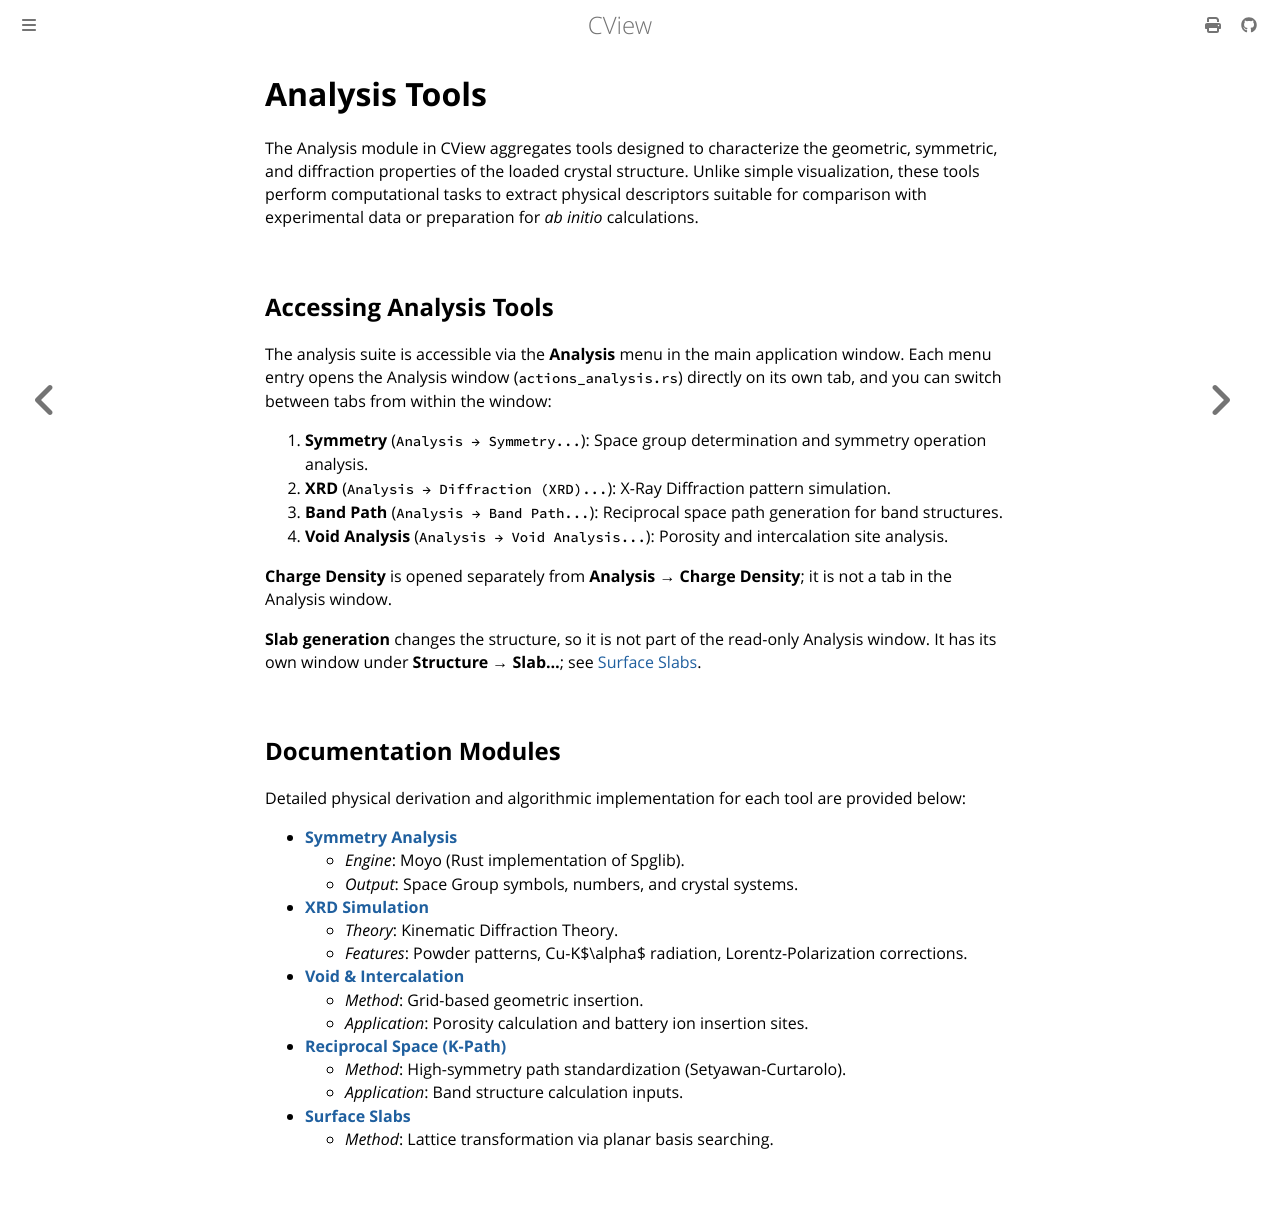

repository: mavensgroup/cview · page: guide/analysis.html · generator: mdbook

# Analysis Tools

The Analysis module in CView aggregates tools designed to characterize the geometric, symmetric, and diffraction properties of the loaded crystal structure. Unlike simple visualization, these tools perform computational tasks to extract physical descriptors suitable for comparison with experimental data or preparation for *ab initio* calculations.

## Accessing Analysis Tools

The analysis suite is accessible via the **Analysis** menu in the main application window. Each menu entry opens the Analysis window (`actions_analysis.rs`) directly on its own tab, and you can switch between tabs from within the window:

1.  **Symmetry** (`Analysis → Symmetry...`): Space group determination and symmetry operation analysis.
2.  **XRD** (`Analysis → Diffraction (XRD)...`): X-Ray Diffraction pattern simulation.
3.  **Band Path** (`Analysis → Band Path...`): Reciprocal space path generation for band structures.
4.  **Void Analysis** (`Analysis → Void Analysis...`): Porosity and intercalation site analysis.

**Charge Density** is opened separately from **Analysis → Charge Density**; it is not a tab in the Analysis window.

**Slab generation** changes the structure, so it is not part of the read-only Analysis window. It has its own window under **Structure → Slab...**; see [Surface Slabs](slabs.md).

## Documentation Modules

Detailed physical derivation and algorithmic implementation for each tool are provided below:

* **[Symmetry Analysis](symmetry.md)**
    * *Engine*: Moyo (Rust implementation of Spglib).
    * *Output*: Space Group symbols, numbers, and crystal systems.
* **[XRD Simulation](xrd.md)**
    * *Theory*: Kinematic Diffraction Theory.
    * *Features*: Powder patterns, Cu-K$\alpha$ radiation, Lorentz-Polarization corrections.
* **[Void & Intercalation](voids.md)**
    * *Method*: Grid-based geometric insertion.
    * *Application*: Porosity calculation and battery ion insertion sites.
* **[Reciprocal Space (K-Path)](kpath.md)**
    * *Method*: High-symmetry path standardization (Setyawan-Curtarolo).
    * *Application*: Band structure calculation inputs.
* **[Surface Slabs](slabs.md)**
    * *Method*: Lattice transformation via planar basis searching.
